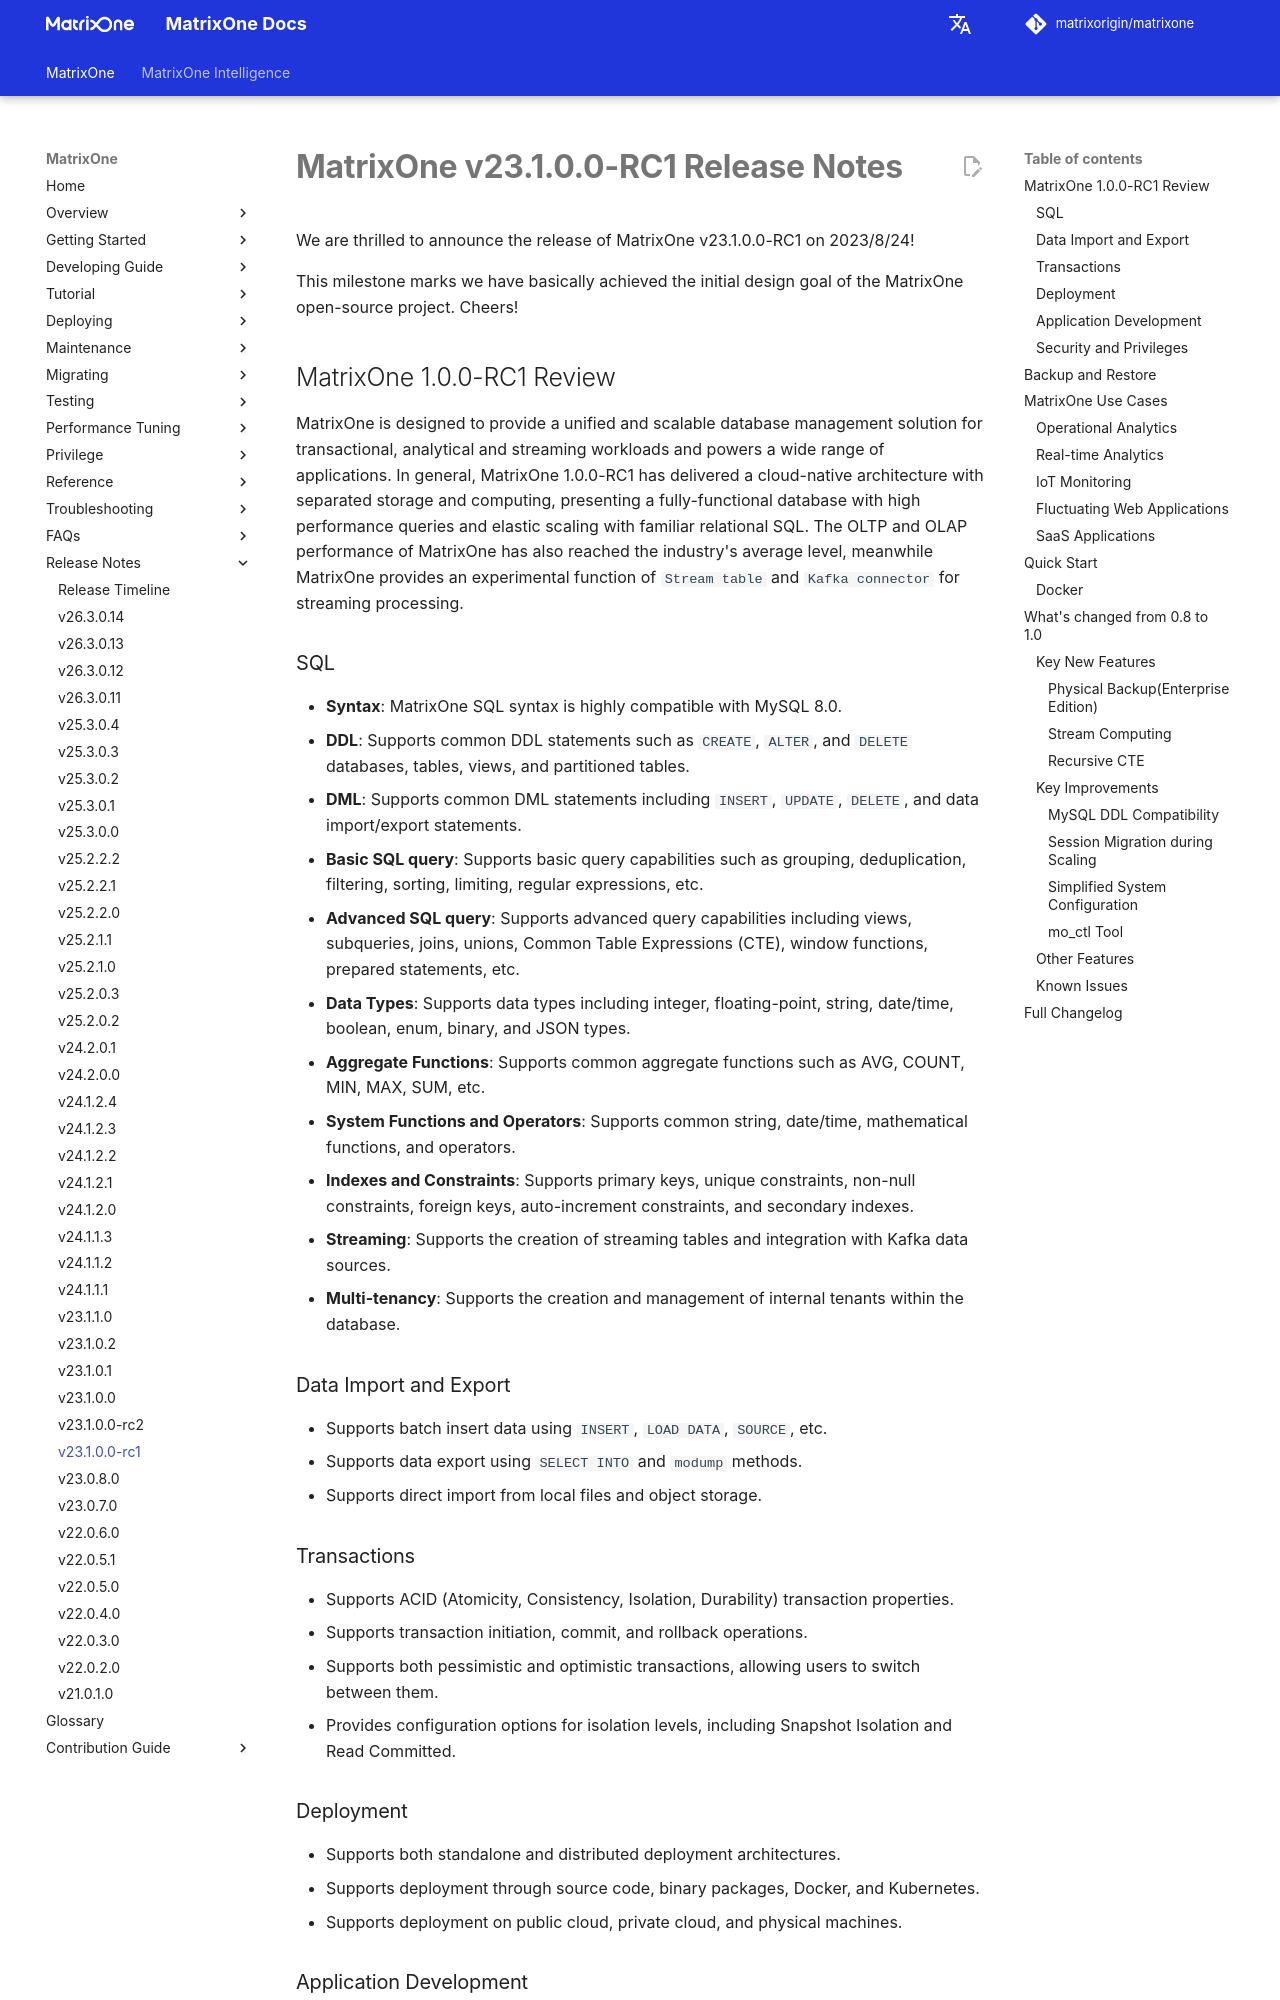

repository: matrixorigin/matrixorigin.io · page: dev/MatrixOne/Release-Notes/v23.1.0.0-rc1/index.html · generator: mkdocs

# **MatrixOne v23.1.0.0-RC1 Release Notes**

We are thrilled to announce the release of MatrixOne v23.1.0.0-RC1 on 2023/8/24!

This milestone marks we have basically achieved the initial design goal of the MatrixOne open-source project. Cheers!

## MatrixOne 1.0.0-RC1 Review

MatrixOne is designed to provide a unified and scalable database management solution for transactional, analytical and streaming workloads and powers a wide range of applications.  In general, MatrixOne 1.0.0-RC1 has delivered a cloud-native architecture with separated storage and computing, presenting a fully-functional database with high performance queries and elastic scaling with familiar relational SQL. The OLTP and OLAP performance of MatrixOne has also reached the industry's average level, meanwhile MatrixOne provides an experimental function of `Stream table` and `Kafka connector` for streaming processing.

### SQL

- **Syntax**: MatrixOne SQL syntax is highly compatible with MySQL 8.0.
- **DDL**: Supports common DDL statements such as `CREATE`, `ALTER`, and `DELETE` databases, tables, views, and partitioned tables.
- **DML**: Supports common DML statements including `INSERT`, `UPDATE`, `DELETE`, and data import/export statements.
- **Basic SQL query**: Supports basic query capabilities such as grouping, deduplication, filtering, sorting, limiting, regular expressions, etc.
- **Advanced SQL query**: Supports advanced query capabilities including views, subqueries, joins, unions, Common Table Expressions (CTE), window functions, prepared statements, etc.
- **Data Types**: Supports data types including integer, floating-point, string, date/time, boolean, enum, binary, and JSON types.
- **Aggregate Functions**: Supports common aggregate functions such as AVG, COUNT, MIN, MAX, SUM, etc.
- **System Functions and Operators**: Supports common string, date/time, mathematical functions, and operators.
- **Indexes and Constraints**: Supports primary keys, unique constraints, non-null constraints, foreign keys, auto-increment constraints, and secondary indexes.
- **Streaming**: Supports the creation of streaming tables and integration with Kafka data sources.
- **Multi-tenancy**: Supports the creation and management of internal tenants within the database.

### Data Import and Export

- Supports batch insert data using `INSERT`, `LOAD DATA`, `SOURCE`, etc.
- Supports data export using `SELECT INTO` and `modump` methods.
- Supports direct import from local files and object storage.

### Transactions

- Supports ACID (Atomicity, Consistency, Isolation, Durability) transaction properties.
- Supports transaction initiation, commit, and rollback operations.
- Supports both pessimistic and optimistic transactions, allowing users to switch between them.
- Provides configuration options for isolation levels, including Snapshot Isolation and Read Committed.

### Deployment

- Supports both standalone and distributed deployment architectures.
- Supports deployment through source code, binary packages, Docker, and Kubernetes.
- Supports deployment on public cloud, private cloud, and physical machines.
